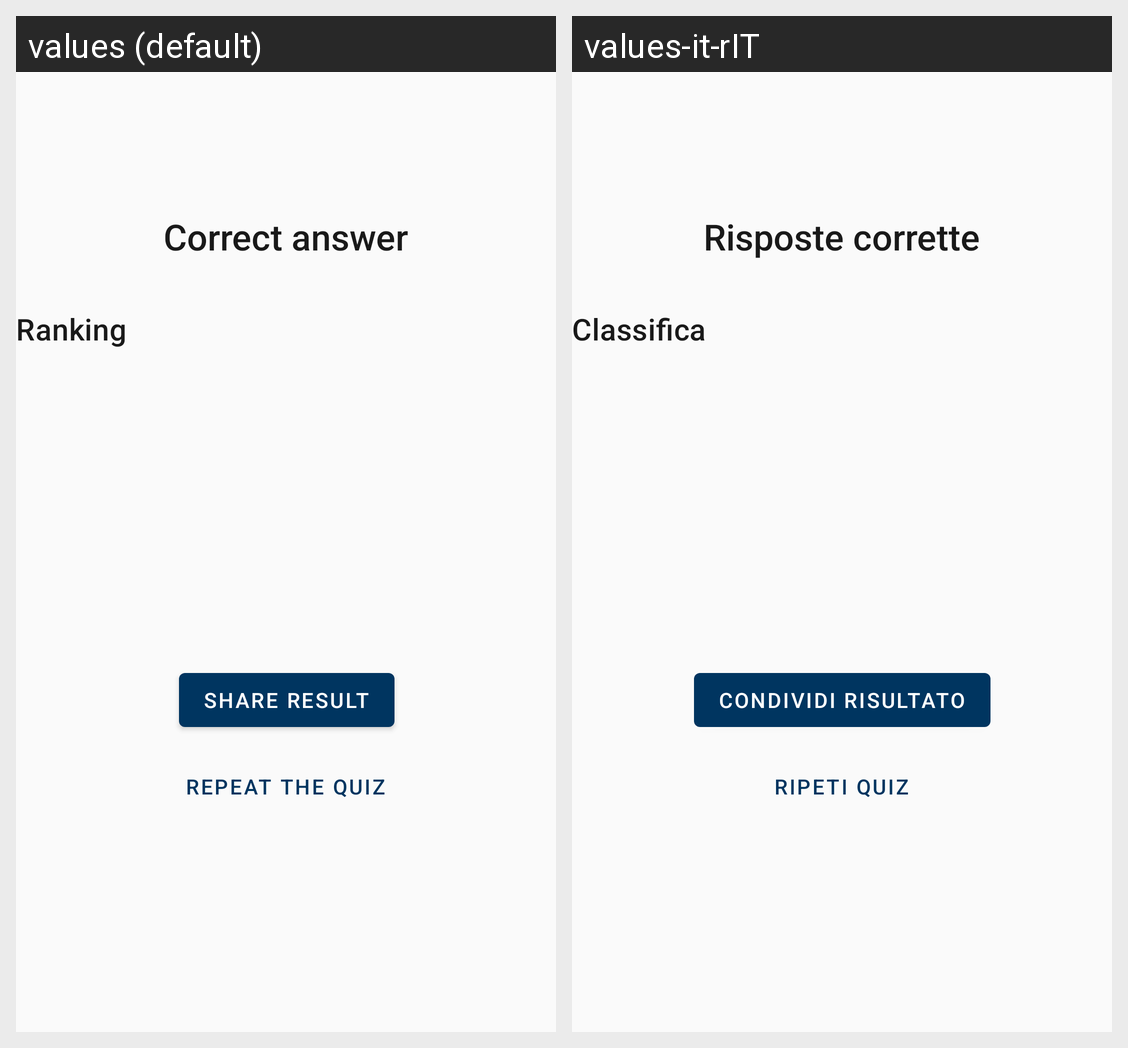

Strings drawn on this Android screen and how each of the app's shown locales translates them:
Android screen res/layout/activity_risultato_quiz.xml rendered under 2 locales, left to right: values (default), values-it-rIT. Device: Nexus 5 (rendered at 1080×1920; each locale shown at half size, 540×960, under a caption strip naming it); theme Theme.ECultureExperience.
Strings drawn on this screen, with the default value and each locale's value (text and hints the layout hard-codes, and strings that could not be matched under every locale, appear in the picture but are not listed):

correct_answers
  values: Correct answer
  values-it-rIT: Risposte corrette

classifica
  values: Ranking
  values-it-rIT: Classifica

share_result
  values: Share result
  values-it-rIT: Condividi risultato

riprova
  values: repeat the quiz
  values-it-rIT: Ripeti quiz
